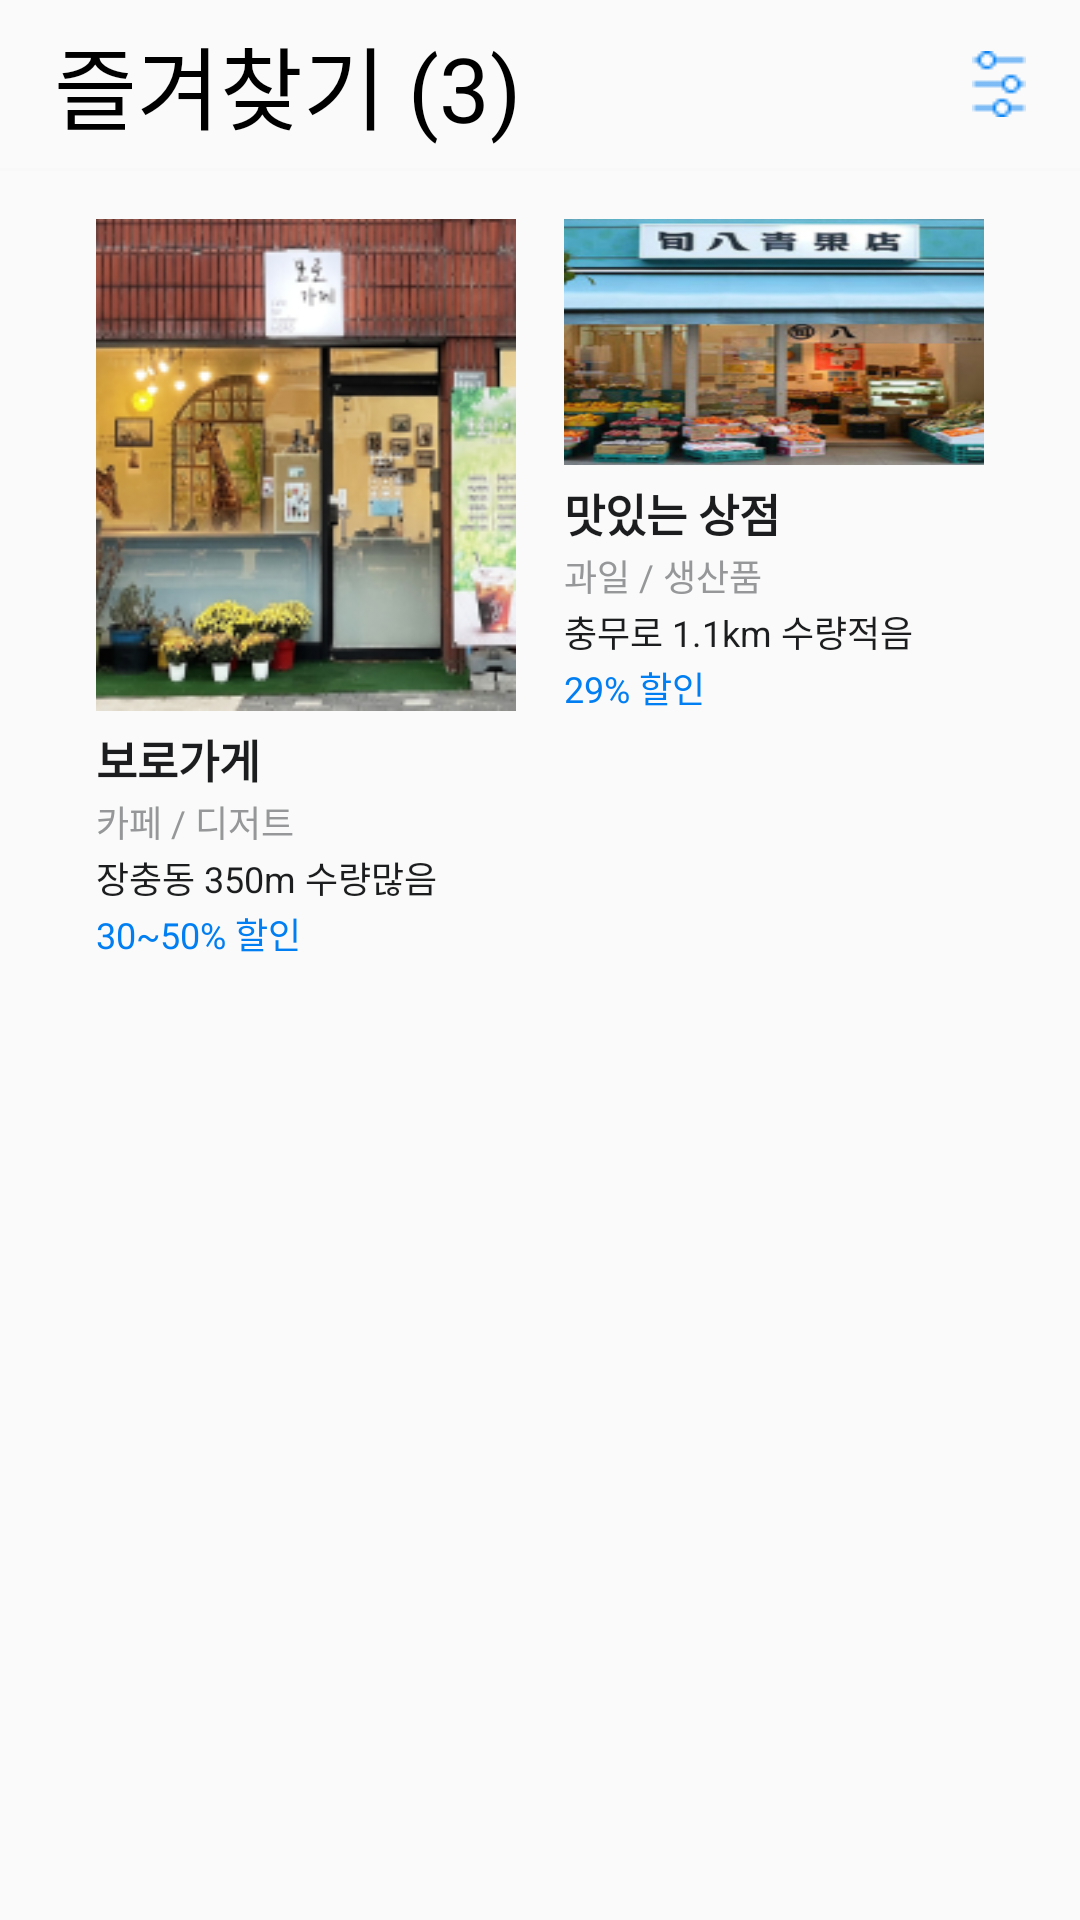

Layout XML and referenced resources for this Android screen:
<!-- AndroidManifest.xml: application theme Theme.Toktok -->
<!-- res/layout/fragment_favorite.xml -->
<?xml version="1.0" encoding="utf-8"?>
<androidx.constraintlayout.widget.ConstraintLayout xmlns:android="http://schemas.android.com/apk/res/android"
    xmlns:app="http://schemas.android.com/apk/res-auto"
    xmlns:tools="http://schemas.android.com/tools"
    android:layout_width="match_parent"
    android:layout_height="match_parent"
    tools:context=".ui.favorite.FavoriteFragment">

    <LinearLayout
        android:id="@+id/ll_top"
        android:layout_width="match_parent"
        android:layout_height="56dp"
        android:orientation="horizontal"
        android:paddingHorizontal="18dp"
        app:layout_constraintLeft_toLeftOf="parent"
        app:layout_constraintRight_toRightOf="parent"
        app:layout_constraintTop_toTopOf="parent">

        <TextView
            android:layout_width="0dp"
            android:layout_height="match_parent"
            android:layout_gravity="center_vertical"
            android:layout_weight="1"
            android:gravity="center_vertical"
            android:text="즐겨찾기 (3)"
            android:textColor="@color/main_title_text_color"
            android:textSize="30dp" />

        <ImageView
            android:layout_width="18dp"
            android:layout_height="match_parent"
            android:layout_gravity="center_vertical"
            android:layout_marginLeft="8dp"
            android:src="@drawable/icon_filter" />
    </LinearLayout>

    <View
        android:id="@+id/v_line"
        android:layout_width="match_parent"
        android:layout_height="1dp"
        android:background="@color/main_devide_line_view_color"
        app:layout_constraintLeft_toLeftOf="parent"
        app:layout_constraintRight_toRightOf="parent"
        app:layout_constraintTop_toBottomOf="@id/ll_top" />

    <LinearLayout
        android:layout_width="0dp"
        android:layout_height="0dp"
        android:orientation="vertical"
        android:paddingHorizontal="32dp"
        android:paddingVertical="16dp"
        app:layout_constraintBottom_toBottomOf="parent"
        app:layout_constraintLeft_toLeftOf="parent"
        app:layout_constraintRight_toRightOf="parent"
        app:layout_constraintTop_toBottomOf="@id/v_line">

        <LinearLayout
            android:layout_width="match_parent"
            android:layout_height="wrap_content"
            android:orientation="horizontal">

            <LinearLayout
                android:layout_width="0dp"
                android:layout_height="wrap_content"
                android:layout_marginRight="8dp"
                android:layout_weight="1"
                android:orientation="vertical">

                <ImageView
                    android:layout_width="match_parent"
                    android:layout_height="match_parent"
                    android:layout_marginBottom="5dp"
                    android:background="@drawable/sample_store_image0" />

                <TextView
                    android:layout_width="wrap_content"
                    android:layout_height="wrap_content"
                    android:layout_marginBottom="1dp"
                    android:text="보로가게"
                    android:textColor="@color/item_title_text_color"
                    android:textSize="15dp"
                    android:textStyle="bold" />

                <TextView
                    android:layout_width="wrap_content"
                    android:layout_height="wrap_content"
                    android:layout_marginBottom="1dp"
                    android:text="카페 / 디저트"
                    android:textColor="@color/item_type_text_color"
                    android:textSize="12dp" />

                <TextView
                    android:layout_width="wrap_content"
                    android:layout_height="wrap_content"
                    android:layout_marginBottom="1dp"
                    android:text="장충동 350m 수량많음"
                    android:textColor="@color/item_describe_text_color"
                    android:textSize="12dp" />

                <TextView
                    android:layout_width="wrap_content"
                    android:layout_height="wrap_content"
                    android:text="30~50% 할인"
                    android:textColor="@color/item_discount_text_color"
                    android:textSize="12dp" />
            </LinearLayout>

            <LinearLayout
                android:layout_width="0dp"
                android:layout_height="wrap_content"
                android:layout_marginLeft="8dp"
                android:layout_weight="1"
                android:orientation="vertical">

                <ImageView
                    android:layout_width="match_parent"
                    android:layout_height="match_parent"
                    android:layout_marginBottom="5dp"
                    android:background="@drawable/sample_store_image1" />

                <TextView
                    android:layout_width="wrap_content"
                    android:layout_height="wrap_content"
                    android:layout_marginBottom="1dp"
                    android:text="맛있는 상점"
                    android:textColor="@color/item_title_text_color"
                    android:textSize="15dp"
                    android:textStyle="bold" />

                <TextView
                    android:layout_width="wrap_content"
                    android:layout_height="wrap_content"
                    android:layout_marginBottom="1dp"
                    android:text="과일 / 생산품"
                    android:textColor="@color/item_type_text_color"
                    android:textSize="12dp" />

                <TextView
                    android:layout_width="wrap_content"
                    android:layout_height="wrap_content"
                    android:layout_marginBottom="1dp"
                    android:text="충무로 1.1km 수량적음"
                    android:textColor="@color/item_describe_text_color"
                    android:textSize="12dp" />

                <TextView
                    android:layout_width="wrap_content"
                    android:layout_height="wrap_content"
                    android:text="29% 할인"
                    android:textColor="@color/item_discount_text_color"
                    android:textSize="12dp" />

            </LinearLayout>
        </LinearLayout>
    </LinearLayout>
</androidx.constraintlayout.widget.ConstraintLayout>
<!-- resources referenced by this layout -->
<resources>
  <color name="item_describe_text_color">#FF1C1D1E</color>
  <color name="item_discount_text_color">#FF007EF2</color>
  <color name="item_title_text_color">#FF1C1D1E</color>
  <color name="item_type_text_color">#FF959798</color>
  <color name="main_devide_line_view_color">#FFF8F8F8</color>
  <color name="main_title_text_color">#FF000000</color>
  <!-- drawable icon_filter: png bitmap (drawable-v24, 320 bytes) -->
  <!-- drawable sample_store_image0: png bitmap (drawable-v24, 58659 bytes) -->
  <!-- drawable sample_store_image1: png bitmap (drawable-xhdpi, 57271 bytes) -->
  <style name="Theme.Toktok" parent="Theme.AppCompat.Light.NoActionBar">
          
          <item name="colorPrimary">@color/purple_500</item>
          <item name="colorPrimaryDark">@color/purple_700</item>
          <item name="colorAccent">@color/teal_200</item>
          
      </style>
  <color name="purple_500">#FF6200EE</color>
  <color name="purple_700">#FF3700B3</color>
  <color name="teal_200">#FF03DAC5</color>
</resources>
